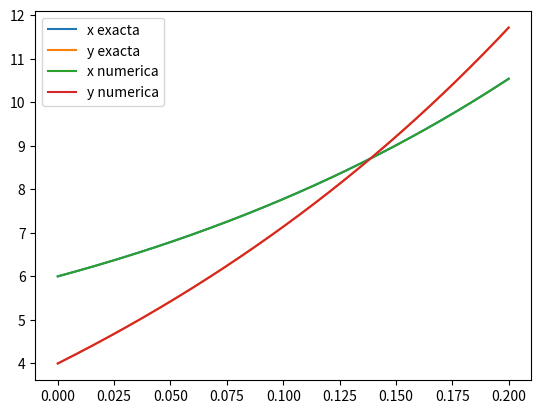

This chart was generated by the following Python code:
# Clase virtual 19/SEP/2020
# Sistemas de ecuaciones diferenciales
# Metodo de Euler
import numpy as np
import matplotlib.pyplot as plt

""" 
x' = x + 2y con x(0) = 6 en [0,0.2]
y' = 3x + 2y con y(0) = 4 en [0,0.2]
"""
# Datos
f = lambda t,x,y: x + 2*y + 0*t
g = lambda t,x,y: 3*x + 2*y + 0*t

a = 0
b = 0.2
M = 1000 #subintervalos
N = M+1 #nodos
h = (b-a)/M

t = np.linspace(a,b,N)
x = np.zeros(N)
y = np.zeros(N)
x[0] = 6
y[0] = 4
# Metodo de Euler
for k in range(0,N-1):
  x[k+1] = x[k] + h*f( t[k],x[k],y[k] )
  y[k+1] = y[k] + h*g( t[k],x[k],y[k] )

# Solucion analiticas
xexact = lambda t: 4*np.exp(4*t) + 2*np.exp(-t)
yexact = lambda t: 6*np.exp(4*t) - 2*np.exp(-t)

plt.plot(t,xexact(t))
plt.plot(t,yexact(t))

plt.plot(t,x)
plt.plot(t,y)
plt.legend(['x exacta','y exacta','x numerica','y numerica'])

plt.show()